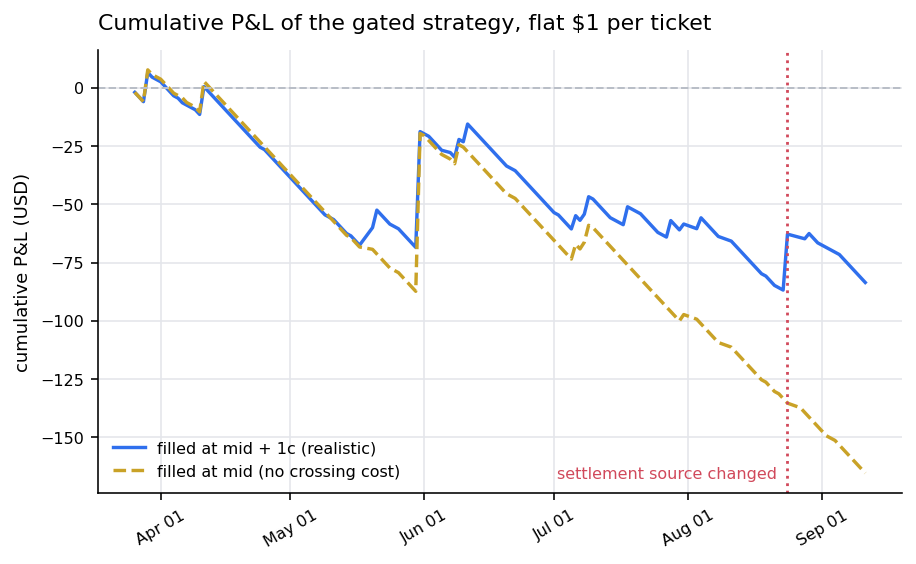

The data file committed next to this chart (first rows):
day, cum_pnl_usd
2026-03-26, -2.0
2026-03-27, -4.0
2026-03-28, -6.0
2026-03-29, 6.513
2026-03-30, 4.513
2026-04-01, 2.514
2026-04-02, 0.5135
2026-04-03, -1.486
2026-04-04, -3.486
2026-04-05, -4.487
2026-04-06, -6.487
2026-04-07, -7.487
2026-04-09, -9.486
2026-04-10, -11.49
2026-04-11, 0.4347
2026-04-12, -1.565
2026-04-13, -3.565
2026-04-14, -5.565
2026-04-15, -7.565
2026-04-16, -9.565
2026-04-17, -11.57
2026-04-18, -13.57
2026-04-19, -15.57
2026-04-20, -17.57
2026-04-21, -19.57
2026-04-22, -21.57
2026-04-23, -23.57
2026-04-24, -25.57
2026-04-25, -26.57
2026-04-26, -28.57
2026-04-27, -30.57
2026-04-28, -32.57
2026-04-29, -34.57
2026-04-30, -36.57
2026-05-01, -38.57
2026-05-02, -40.57
2026-05-03, -42.57
2026-05-04, -44.57
2026-05-05, -46.57
2026-05-06, -48.57
2026-05-07, -50.57
2026-05-08, -52.57
2026-05-09, -54.57
2026-05-11, -56.57
2026-05-12, -58.57
2026-05-13, -60.57
2026-05-14, -62.57
2026-05-15, -63.57
2026-05-16, -65.57
2026-05-17, -67.57
2026-05-20, -60.04
2026-05-21, -52.52
2026-05-22, -54.52
2026-05-23, -56.52
2026-05-24, -58.52
2026-05-26, -60.52
2026-05-27, -62.52
2026-05-28, -64.52
2026-05-29, -66.52
2026-05-30, -68.52
... 88 more rows
